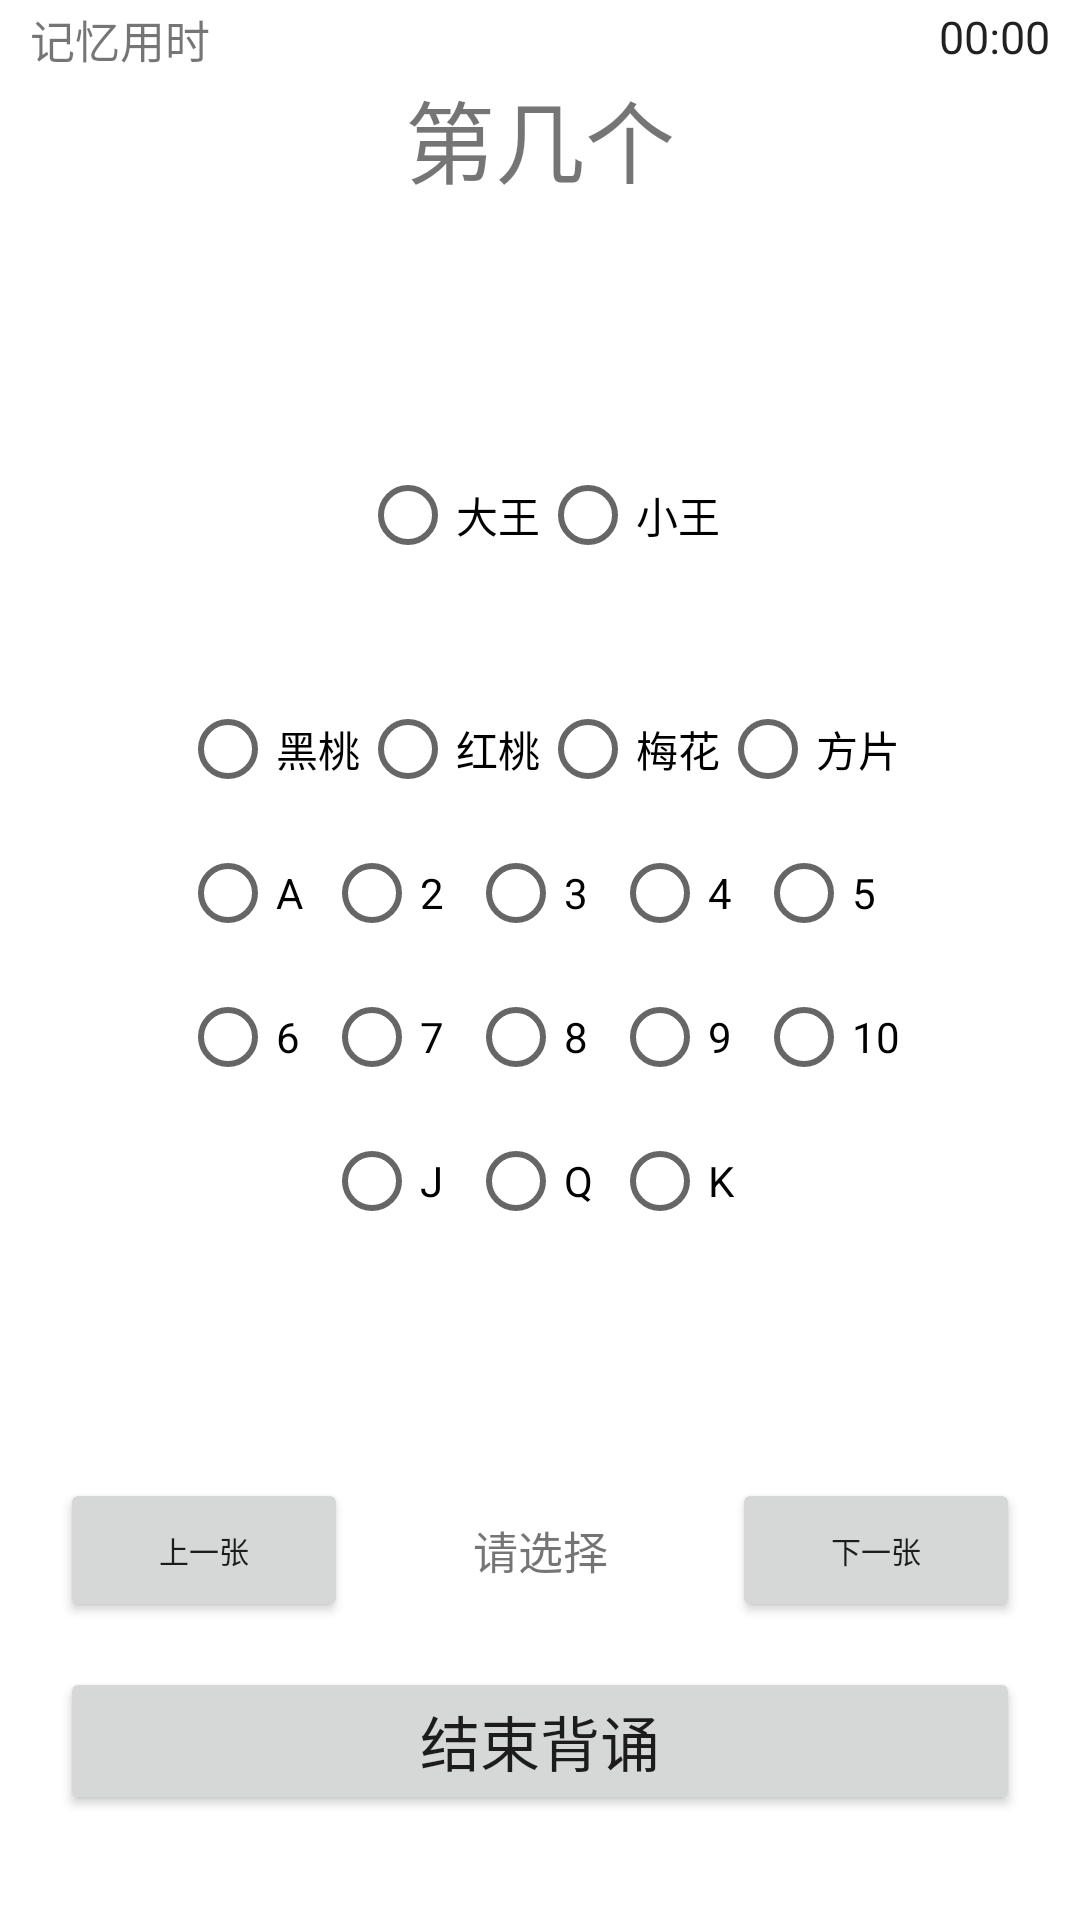

This screen was rendered from an Android layout file. Write that file and the resources it references.
<!-- AndroidManifest.xml: application theme Theme.HelloUse -->
<!-- res/layout/activity_dictation.xml -->
<?xml version="1.0" encoding="utf-8"?>
<LinearLayout xmlns:android="http://schemas.android.com/apk/res/android"
    xmlns:app="http://schemas.android.com/apk/res-auto"
    xmlns:tools="http://schemas.android.com/tools"
    android:layout_width="match_parent"
    android:layout_marginTop="10dp"
    android:fitsSystemWindows="true"
    android:layout_height="match_parent"
    android:orientation="vertical"
    tools:context=".DictationActivity">

    <LinearLayout
        android:layout_width="match_parent"
        android:layout_height="wrap_content"
        android:layout_marginLeft="5dp"
        android:layout_marginTop="2dp"
        android:layout_marginRight="5dp"
        android:orientation="horizontal">

        <TextView
            android:id="@+id/tv_remember_time"
            android:layout_width="0dp"
            android:layout_height="wrap_content"
            android:layout_gravity="center"
            android:layout_weight="1"
            android:layout_marginLeft="5dp"
            android:text="记忆用时"
            android:textSize="15sp" />

        <Chronometer
            android:id="@+id/chronometer_dictation"
            android:layout_width="wrap_content"
            android:layout_height="wrap_content"
            android:layout_marginRight="5dp"
            android:textSize="15sp" />
    </LinearLayout>


    <TextView
        android:id="@+id/tv1"
        android:layout_width="wrap_content"
        android:layout_height="wrap_content"
        android:layout_gravity="center"
        android:layout_marginBottom="50dp"
        android:text="第几个"
        android:textSize="30sp" />

    <RadioGroup
        android:id="@+id/select_king"
        android:layout_width="match_parent"
        android:layout_height="wrap_content"
        android:layout_margin="30dp"
        android:gravity="center"
        android:orientation="horizontal">

        <RadioButton
            android:id="@+id/blankInKingGroup"
            android:layout_width="wrap_content"
            android:layout_height="wrap_content"
            android:button="@null"
            android:visibility="gone" />

        <RadioButton
            android:id="@+id/king"
            android:layout_width="wrap_content"
            android:layout_height="wrap_content"
            android:text="@string/King" />

        <RadioButton
            android:id="@+id/little_king"
            android:layout_width="wrap_content"
            android:layout_height="wrap_content"
            android:text="@string/littleKing" />
    </RadioGroup>

    <RadioGroup
        android:id="@+id/select_color"
        android:layout_width="match_parent"
        android:layout_height="wrap_content"
        android:gravity="center"
        android:orientation="horizontal">

        <RadioButton
            android:id="@+id/blankInColorGroup"
            android:layout_width="wrap_content"
            android:layout_height="wrap_content"
            android:button="@null"
            android:visibility="gone" />

        <RadioButton
            android:id="@+id/spades"
            android:layout_width="wrap_content"
            android:layout_height="wrap_content"
            android:text="@string/spades" />

        <RadioButton
            android:id="@+id/hearts"
            android:layout_width="wrap_content"
            android:layout_height="wrap_content"
            android:text="@string/hearts" />

        <RadioButton
            android:id="@+id/plum_blossom"
            android:layout_width="wrap_content"
            android:layout_height="wrap_content"
            android:text="@string/plumBlossom" />

        <RadioButton
            android:id="@+id/square_piece"
            android:layout_width="wrap_content"
            android:layout_height="wrap_content"
            android:text="@string/squarePiece" />

    </RadioGroup>

    <RadioGroup
        android:id="@+id/select_number1"
        android:layout_width="match_parent"
        android:layout_height="wrap_content"
        android:gravity="center"
        android:orientation="horizontal">

        <RadioButton
            android:id="@+id/blankInNumberGroup1"
            android:layout_width="wrap_content"
            android:layout_height="wrap_content"
            android:button="@null"
            android:visibility="gone" />

        <RadioButton
            android:id="@+id/card1"
            android:layout_width="wrap_content"
            android:layout_height="wrap_content"
            android:text="@string/a" />

        <RadioButton
            android:id="@+id/card2"
            android:layout_width="wrap_content"
            android:layout_height="wrap_content"
            android:text="@string/_2" />

        <RadioButton
            android:id="@+id/card3"
            android:layout_width="wrap_content"
            android:layout_height="wrap_content"
            android:text="@string/_3" />

        <RadioButton
            android:id="@+id/card4"
            android:layout_width="wrap_content"
            android:layout_height="wrap_content"
            android:text="@string/_4" />

        <RadioButton
            android:id="@+id/card5"
            android:layout_width="wrap_content"
            android:layout_height="wrap_content"
            android:text="@string/_5" />

    </RadioGroup>

    <RadioGroup
        android:id="@+id/select_number2"
        android:layout_width="match_parent"
        android:layout_height="wrap_content"
        android:gravity="center"
        android:orientation="horizontal">

        <RadioButton
            android:id="@+id/blankInNumberGroup2"
            android:layout_width="wrap_content"
            android:layout_height="wrap_content"
            android:button="@null"
            android:visibility="gone" />

        <RadioButton
            android:id="@+id/card6"
            android:layout_width="wrap_content"
            android:layout_height="wrap_content"
            android:text="@string/_6" />

        <RadioButton
            android:id="@+id/card7"
            android:layout_width="wrap_content"
            android:layout_height="wrap_content"
            android:text="@string/_7" />

        <RadioButton
            android:id="@+id/card8"
            android:layout_width="wrap_content"
            android:layout_height="wrap_content"
            android:text="@string/_8" />

        <RadioButton
            android:id="@+id/card9"
            android:layout_width="wrap_content"
            android:layout_height="wrap_content"
            android:text="@string/_9" />

        <RadioButton
            android:id="@+id/card10"
            android:layout_width="wrap_content"
            android:layout_height="wrap_content"
            android:text="@string/_10" />
    </RadioGroup>

    <RadioGroup
        android:id="@+id/select_number3"
        android:layout_width="match_parent"
        android:layout_height="wrap_content"
        android:gravity="center"
        android:orientation="horizontal">

        <RadioButton
            android:id="@+id/blankInNumberGroup3"
            android:layout_width="wrap_content"
            android:layout_height="wrap_content"
            android:button="@null"
            android:visibility="gone" />

        <RadioButton
            android:id="@+id/card11"
            android:layout_width="wrap_content"
            android:layout_height="wrap_content"
            android:text="@string/j" />

        <RadioButton
            android:id="@+id/card12"
            android:layout_width="wrap_content"
            android:layout_height="wrap_content"
            android:text="@string/q" />

        <RadioButton
            android:id="@+id/card13"
            android:layout_width="wrap_content"
            android:layout_height="wrap_content"
            android:text="@string/k" />

    </RadioGroup>

    <RelativeLayout
        android:layout_width="match_parent"
        android:layout_height="match_parent"
        android:layout_gravity="bottom"
        android:gravity="bottom">

        <LinearLayout
            android:id="@+id/ll_control"
            android:layout_width="match_parent"
            android:layout_height="wrap_content"
            android:layout_above="@id/submit"
            android:orientation="horizontal">

            <Button
                android:id="@+id/upPage"
                android:layout_width="0dp"
                android:layout_height="wrap_content"
                android:layout_gravity="center"
                android:layout_marginTop="5dp"
                android:layout_marginBottom="5dp"
                android:layout_marginLeft="20dp"
                android:layout_weight="3"
                android:gravity="center"
                android:text="@string/upPage"
                android:textSize="10sp" />

            <TextView
                android:id="@+id/currentPoker"
                android:layout_width="0dp"
                android:layout_height="wrap_content"
                android:layout_gravity="center"
                android:layout_weight="4"
                android:gravity="center"
                android:text="@string/pleaseSelect"
                android:textSize="15sp" />

            <Button
                android:id="@+id/nextPage"
                android:layout_width="0dp"
                android:layout_height="wrap_content"
                android:layout_gravity="center"
                android:layout_marginTop="5dp"
                android:layout_marginBottom="5dp"
                android:layout_marginRight="20dp"
                android:layout_weight="3"
                android:gravity="center"
                android:text="@string/nextPage"
                android:textSize="10sp" />

        </LinearLayout>

        <Button
            android:id="@+id/submit"
            android:layout_width="match_parent"
            android:layout_height="wrap_content"
            android:layout_gravity="center"
            android:layout_alignParentBottom="true"
            android:layout_marginLeft="20dp"
            android:layout_marginTop="10dp"
            android:layout_marginRight="20dp"
            android:layout_marginBottom="35dp"
            android:gravity="center"
            android:text="@string/endDictation"
            android:textSize="20sp" />

    </RelativeLayout>

</LinearLayout>
<!-- resources referenced by this layout -->
<resources>
  <string name="King">大王</string>
  <string name="_10">10</string>
  <string name="_2">2</string>
  <string name="_3">3</string>
  <string name="_4">4</string>
  <string name="_5">5</string>
  <string name="_6">6</string>
  <string name="_7">7</string>
  <string name="_8">8</string>
  <string name="_9">9</string>
  <string name="a">A</string>
  <string name="endDictation">结束背诵</string>
  <string name="hearts">红桃</string>
  <string name="j">J</string>
  <string name="k">K</string>
  <string name="littleKing">小王</string>
  <string name="nextPage">下一张</string>
  <string name="pleaseSelect">请选择</string>
  <string name="plumBlossom">梅花</string>
  <string name="q">Q</string>
  <string name="spades">黑桃</string>
  <string name="squarePiece">方片</string>
  <string name="upPage">上一张</string>
  <style name="Theme.HelloUse" parent="Theme.MaterialComponents.Light.NoActionBar">
          
  
          <item name="colorPrimary">@color/green2</item>
          <item name="colorPrimaryVariant">@color/white</item>
          <item name="colorOnPrimary">@color/white</item>
          
          <item name="colorSecondary">@color/teal_200</item>
          <item name="colorSecondaryVariant">@color/teal_700</item>
          <item name="colorOnSecondary">@color/black</item>
          
          <item name="android:statusBarColor" tools:targetApi="l">?attr/colorPrimaryVariant</item>
      </style>
  <color name="green2">#FF2AD181</color>
  <color name="white">#FFFFFFFF</color>
  <color name="teal_200">#FF03DAC5</color>
  <color name="teal_700">#FF018786</color>
  <color name="black">#FF000000</color>
</resources>
